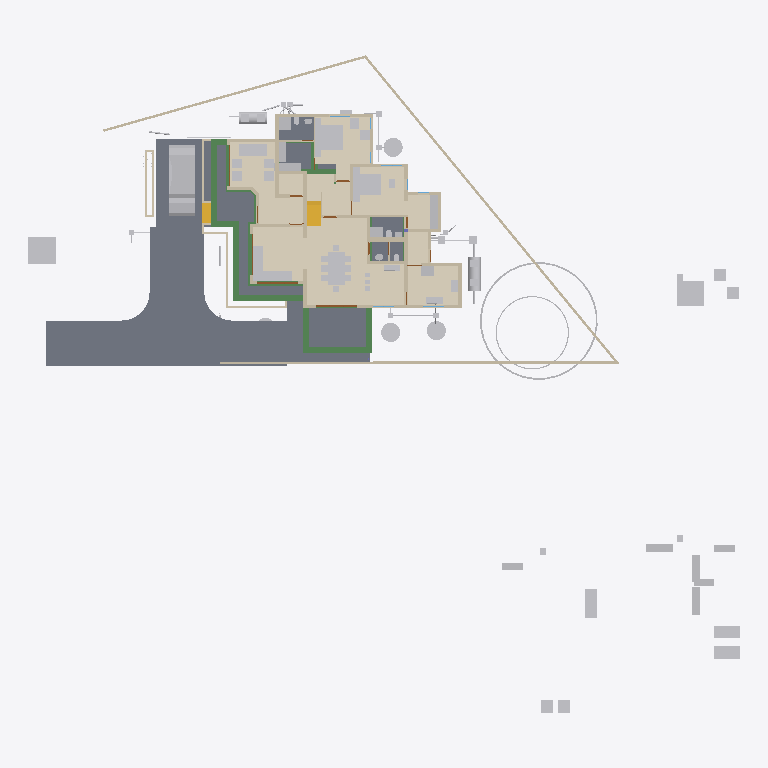
Plan cut of the same IFC building model at storey '00' (level 0.00 m, cut at 1.40 m), seen from above with north up, elements coloured by IFC class: 73 other elements (light grey), 43 walls (beige), 20 beams (green), 10 slabs (grey), 4 doors (brown), 2 stair flights (yellow), 1 covering (cream). Cut surfaces are drawn darker.
Extent 52.1 m × 48.1 m × 11.0 m (x, y, z). Storeys (9): Footing at -0.72 m; 00 at 0.00 m; AC at 0.00 m; GF-P at 0.00 m; GF at 0.45 m; GF Lintel at 2.55 m; FF at 3.60 m; FF Lintel at 5.80 m; SF at 6.45 m. Elements (924): 262 IfcWall, 214 IfcBeam, 126 IfcColumn, 75 IfcPipeSegment, 50 IfcFurniture, 30 IfcSlab, 23 IfcDoor, 23 IfcRailing, 23 IfcWindow, 16 IfcSanitaryTerminal, 15 IfcDistributionChamberElement, 11 IfcRoof.

HEADER;
FILE_DESCRIPTION(('ViewDefinition[DesignTransferView]'),'2;1');
FILE_NAME('AnilIFC.ifc','2025-06-11T13:26:50+05:30',(''),(''),'IfcOpenShell 0.8.2','Bonsai 0.8.2','');
FILE_SCHEMA(('IFC4X3'));
ENDSEC;
DATA;
#1=IFCPROJECT('0$WNUybvfAYORhaB4XNFsz',$,'My Project',$,$,$,$,(#14,#26),#9);
#30=IFCSITE('3M0IN1zgbAER3qQbvbHEyN',$,'My Site',$,$,#21593,$,$,$,$,$,$,$,$);
#2446=IFCSITE('1Q_c7uVcTCngKTLSlSECoW',$,'Site',$,$,#21603,#2459,$,$,$,$,$,$,$);
#36=IFCBUILDING('1$IA7hdqP7iPKszbJPMQXv',$,'My Building',$,$,#21598,$,$,$,$,$,$);
#42=IFCBUILDINGSTOREY('2kIwN_l2HEff17hxWulS$t',$,'00',$,$,#21448,$,$,$,$);
#96=IFCBUILDINGSTOREY('1ytHU9NMr9xuhR6nOuParS',$,'GF',$,$,#259126,$,$,$,$);
#113=IFCBUILDINGSTOREY('02Wk4pOKz6S8OjqfsSxw3f',$,'FF',$,$,#212981,$,$,$,$);
#12120=IFCBUILDINGSTOREY('30jjxh13H5ZfRPWBSBUv3P',$,'GF Lintel',$,$,#205699,$,$,$,$);
#63201=IFCBUILDINGSTOREY('29$z2S3$n8RvRPKj7iW$sZ',$,'SF',$,$,#63429,$,$,$,$);
#108970=IFCBUILDINGSTOREY('3iWuMSe1v7khUzkZ98yZ0Z',$,'Footing',$,$,#108991,$,$,$,$);
#254164=IFCBUILDINGSTOREY('0hSkQ7R7j6iwbn$mabHG_z',$,'AC',$,$,#254180,$,$,$,$);
#254475=IFCBUILDINGSTOREY('17e8_SOoX1N969VhM7p27j',$,'GF-P',$,$,#254491,$,$,$,$);
#276300=IFCBUILDINGSTOREY('2Qmj$XeZb8nw_ZcmXcYRB7',$,'FF Lintel',$,$,#276326,$,$,$,$);
#262073=IFCCOVERING('30fSC4O5j3CB$Dk5H7lFs0',$,'Covering.001',$,$,#262128,#262087,$,$);
#102656=IFCSLAB('0PC2wOFKfA58MASSpvqWe1',$,'Slab',$,$,#260181,#102677,$,$);
#261175=IFCSLAB('0wJZEZzGX8Mhxu4Lf0$_Fr',$,'Slab',$,$,#261251,#261186,$,$);
#97782=IFCSLAB('2H_RNqbb95NBqUBEz4KwU3',$,'Slab',$,$,#260151,#97803,$,$);
#261280=IFCSLAB('2UurOPu7v2cxjZi6UqJLPq',$,'Slab',$,$,#261310,#261291,$,$);
#9759=IFCVEHICLE('1oADfEVWn0tPCUY0EM8eBG',$,'Vehicle',$,$,#44509,#9791,$,$);
#15926=IFCSLAB('0jKIsjEsnD1OzlWHdbrHaP',$,'Slab',$,$,#260101,#15940,$,$);
#15105=IFCWALL('2$tbsWQJT3PftHdFdSZRzF',$,'Wall',$,$,#70658,#15116,$,$);
#14987=IFCWALL('3QvJTaeo13jR4q00Btfvpq',$,'Wall',$,$,#70690,#14998,$,$);
#18400=IFCFURNITURE('1R50XvKDL8EfbTnGY_njcY',$,'Furniture',$,$,#259211,#18399,$,$);
#245824=IFCEARTHWORKSCUT('3BB3EOeNDBbh3wKPIfxmm_',$,'test',$,$,#245839,#245834,$,.BASE_EXCAVATION.);
#18777=IFCFURNITURE('1aP3zeWsL0ZQXEuRipuWXs',$,'Furniture',$,$,#259291,#18776,$,$);
#18901=IFCFURNITURE('24hcVyXrH4tf35GE4proyw',$,'Furniture',$,$,#259156,#18900,$,$);
#14884=IFCWALL('0MuvIxI8bFFxmzWw1hEsL7',$,'Wall',$,$,#70633,#14890,$,$);
#25612=IFCFURNITURE('2akChVyKvEohXfhOaKw10T',$,'Furniture',$,$,#259196,#25644,$,$);
#76381=IFCGEOGRAPHICELEMENT('2pfiLi3vv79x_8U6RE3CYp',$,'GeographicElement',$,$,#76413,#76449,$,$);
#25270=IFCFURNITURE('1LH09B9mjBF9cFS_bJydOX',$,'Furniture',$,$,#260116,#25301,$,$);
#260886=IFCSLAB('0bDQP6tcn4Og7Qe7jnH8Ym',$,'Slab',$,$,#261216,#260897,$,$);
#260761=IFCSLAB('35zqa2F7v4qPCSmILTDJ6a',$,'Slab',$,$,#260791,#260772,$,$);
#261115=IFCSLAB('22RkFxv3DEL8I9nMeh78Jw',$,'Slab',$,$,#261241,#261126,$,$);
#261084=IFCSLAB('2seLeMeHD9zgkmalz8MFZW',$,'Slab',$,$,#261114,#261095,$,$);
#222691=IFCBEAM('26WoSBV6T7mwmntGCIeDEB',$,'Beam',$,$,#225223,#222702,$,$);
#299=IFCWALL('3YOHcsAdT3PO$57Bo2wlO0',$,'Wall',$,$,#260396,#310,$,$);
#224352=IFCBEAM('23FH9RV_1E2v_be4La2L6h',$,'Beam',$,$,#224522,#224363,$,$);
#224181=IFCBEAM('1lOzUHGlPFNPq2APRJQhx3',$,'Beam',$,$,#224599,#224192,$,$);
#10353=IFCSTAIRFLIGHT('2Zm0rZgTbDdgxMEp5bq$9_',$,'StairFlight',$,$,#219994,#10385,$,12,11,0.183333337306976,0.150000005960464,.STRAIGHT.);
#224306=IFCBEAM('2qh6QHiQvE0f1IxK_gahKm',$,'Beam',$,$,#224554,#224317,$,$);
#17678=IFCFURNITURE('2bin7WsULDjPeLfYKRFVAv',$,'Furniture',$,$,#259276,#17677,$,$);
#17233=IFCFURNITURE('0T3ErBLYfCbANjLJsek21j',$,'Furniture.012',$,$,#259266,#17232,$,$);
#17628=IFCFURNITURE('17qZxJfnjAUwxgeyWuttn3',$,'Furniture',$,$,#259161,#17627,$,$);
#204314=IFCTANK('0xrqd_jgXCwP7slnJ3Jh45',$,'Tank',$,$,#257451,#204328,$,$);
#516=IFCWALL('0kHakQ$Fb8lPUKd_GxCfr6',$,'Wall',$,$,#260581,#527,$,$);
#18864=IFCFURNITURE('3pKgwG2ITCbQ1PcX8XbhFK',$,'Furniture',$,$,#259271,#18863,$,$);
#604=IFCWALL('0vQHFjq6DDjRfeuf4$xxQH',$,'Wall',$,$,#260401,#615,$,$);
#255038=IFCWASTETERMINAL('3rfLcqKxX4Kf8swMGSeBcG',$,'WasteTerminal',$,$,#255070,#255049,$,$);
#255010=IFCWASTETERMINAL('04n5z4SPz4qQLjx2oBzJTv',$,'WasteTerminal',$,$,#255037,#255021,$,$);
#255278=IFCWASTETERMINAL('286XWqxB1CQORdGIeRnK4U',$,'WasteTerminal',$,$,#255413,#255289,$,$);
#25314=IFCFURNITURE('0Rgq7HzdzEhvU_dNff47Wu',$,'Furniture',$,$,#259191,#25343,$,$);
#423=IFCWALL('1yZ5GwNe15fArSzrc3cNGE',$,'Wall',$,$,#260411,#434,$,$);
#188=IFCWALL('1PzxetMNn7avsyHCxKbrs1',$,'Wall',$,$,#260371,#199,$,$);
#224441=IFCBEAM('3aq03j5wD3e9jvUmC0BPzl',$,'Beam',$,$,#224476,#224452,$,$);
#224378=IFCBEAM('0Pziw04D1CpgNTMXWLRe3H',$,'Beam',$,$,#224427,#224389,$,$);
#74869=IFCGEOGRAPHICELEMENT('3qyTpdBrLCaxCPBVEhKmZp',$,'GeographicElement',$,$,#76320,#74901,$,$);
#16799=IFCFURNITURE('055N_$xmX9ZQbc0CYFtvE3',$,'Furniture',$,$,#259216,#16798,$,$);
#17096=IFCFURNITURE('0yYwZAg3jFQvkxBxQ0MGp1',$,'Furniture',$,$,#259221,#17095,$,$);
#18669=IFCFURNITURE('0_rDbuDo58VxsMmqMXWGXl',$,'Furniture',$,$,#259226,#18668,$,$);
#204209=IFCTANK('3q6lEx8ZHBQhgG6s0DuiFc',$,'Tank',$,$,#257456,#204221,$,$);
#151408=IFCBEAM('11UmVD6Hv2zOoPXsLeu2$6',$,'Beam',$,$,#218179,#151419,$,$);
#25122=IFCFURNITURE('0eMwo17SHA2AtkijqvowIK',$,'Furniture',$,$,#259281,#25153,$,$);
#6545=IFCSTAIRFLIGHT('3mjK21MVj5Wxp88atmNL9l',$,'StairFlight',$,$,#60989,#6544,$,2,1,0.150000005960464,0.25,.STRAIGHT.);
#19988=IFCWALL('1w6VKMxRj2hObZ_QLhIAvk',$,'Wall',$,$,#260391,#19999,$,$);
#220591=IFCWALL('3GMSJZXA14vBkb5sJHOMvl',$,'Wall',$,$,#260591,#220628,$,$);
#17365=IFCFURNITURE('0Tjm9jror8bPxG689sHAj8',$,'Furniture',$,$,#259246,#17364,$,$);
#17513=IFCFURNITURE('0VTCb1Evn558OH68N69Eaz',$,'Furniture',$,$,#259251,#17512,$,$);
#23313=IFCSANITARYTERMINAL('2AQwLasl50KvvqUmlCa0I7',$,'SanitaryTerminal',$,$,#260441,#23345,$,$);
#153666=IFCBEAM('0MIPwZEUXATv$BBWagWbD4',$,'Beam',$,$,#153932,#153677,$,$);
#57461=IFCWALL('22p$gjPlf4_fmH50hLiwEg',$,'Wall',$,$,#165724,#57472,$,$);
#150465=IFCBEAM('3oiz4vW992SAq93f3Yx8gc',$,'Beam',$,$,#218332,#150476,$,$);
#17045=IFCFURNITURE('3keQdM9i5FJ9JBwmsM_Qg3',$,'Furniture',$,$,#259231,#17044,$,$);
#17328=IFCFURNITURE('3InpbPAMj2MBzrSOMYlvHV',$,'Furniture',$,$,#259236,#17327,$,$);
#17439=IFCFURNITURE('076SYXiXP7jhnOyre$gCoP',$,'Furniture',$,$,#259146,#17438,$,$);
#18827=IFCFURNITURE('0zixzxSUv7NBPjkhBn6BwL',$,'Furniture',$,$,#259151,#18826,$,$);
#130=IFCWALL('04CHTr6Lj4wPvBnmyPYJ6Z',$,'Wall',$,$,#260366,#138,$,$);
#1217=IFCWALL('2Q5YCkzor9Ngjftvgr0hJV',$,'Wall',$,$,#260481,#1228,$,$);
#842=IFCWALL('3BP$Kj7eL8rfLzufr5wfXy',$,'Wall',$,$,#260416,#853,$,$);
#25161=IFCFURNITURE('3ia0j471fEl9_3EcPDtlMf',$,'Furniture',$,$,#259186,#29497,$,$);
#222626=IFCBEAM('0rFvcNLZ9CSuFVM_t9qACn',$,'Beam',$,$,#222627,#222637,$,$);
#25356=IFCSANITARYTERMINAL('0DGlzq0Xv7KwIjCvA14zlk',$,'SanitaryTerminal',$,$,#260511,#25369,$,$);
#85080=IFCELECTRICAPPLIANCE('3r3ymMflv8O8jCD$O86PPW',$,'ElectricAppliance',$,$,#260131,#85111,$,$);
#38948=IFCWALL('0ipxxeBA962ABePks$Jpav',$,'Wall',$,$,#166017,#38979,$,$);
#73000=IFCWALL('3z7g50jMX4Rh8$1_kKCMxL',$,'Wall',$,$,#165780,#73011,$,$);
#59003=IFCWALL('0QbKQ4QwXCE91xtueIIBH_',$,'Wall',$,$,#165935,#59014,$,$);
#18714=IFCFURNITURE('0sWiAZchD9CQr_lkdFZUTW',$,'Furniture',$,$,#259241,#18713,$,$);
#454=IFCWALL('1cEUYXkQ18g8A2AkmtiTwk',$,'Wall',$,$,#260486,#465,$,$);
#86224=IFCSANITARYTERMINAL('2biCU27_zEgBtPNwtE6wvd',$,'SanitaryTerminal',$,$,#260546,#86256,$,$);
#224207=IFCBEAM('3HlITzGVjEufUK_QGi9Zvr',$,'Beam',$,$,#224618,#224218,$,$);
#57537=IFCWALL('0RVWYaWSX1oeXNJZV9D28p',$,'Wall',$,$,#165897,#57548,$,$);
#4273=IFCWALL('1oh7zEnUH4yxmpd05lCSWC',$,'Wall',$,$,#260451,#4284,$,$);
#699=IFCWALL('1YEXD_311BPxR14yKIlEMz',$,'Wall',$,$,#260386,#710,$,$);
#82229=IFCWALL('1dZywMfXH8hBJcwgdnriym',$,'Wall',$,$,#260641,#82266,$,$);
#392=IFCWALL('3Qya9ZYJP97B1xsfIiUBer',$,'Wall',$,$,#260421,#403,$,$);
#1440=IFCWALL('3GLM2Z4Pf1HOc7RaVPeooN',$,'Wall',$,$,#260461,#1451,$,$);
#1892=IFCWALL('2btlAvQzb6KvChKkPyT1tL',$,'Wall',$,$,#260611,#1903,$,$);
#22162=IFCFURNITURE('1HAj9Qqb15fxKqqLnUY5tx',$,'Furniture',$,$,#259171,#22194,$,$);
#22355=IFCFURNITURE('1ER_YDI7H04eJegewwbPZx',$,'Furniture',$,$,#259181,#22368,$,$);
#22388=IFCFURNITURE('31n1J_$I57pu5jDAm8k1r8',$,'Furniture',$,$,#259296,#22401,$,$);
#22421=IFCFURNITURE('2zy8cDFfn09g6xCglxdYzf',$,'Furniture',$,$,#259301,#22434,$,$);
#238580=IFCSANITARYTERMINAL('1Z8TkyZjD51erRHz0hnI0S',$,'SanitaryTerminal',$,$,#260656,#238593,$,$);
#203167=IFCBEAM('22_wkkyJTASv2_SAKEkap7',$,'Beam',$,$,#203353,#203178,$,$);
#1756=IFCWALL('1k48VKPdv0Vg_oNqsf$EZh',$,'Wall',$,$,#260381,#1767,$,$);
#22214=IFCFURNITURE('0KTzOcFqX39OX7TZqBe6XZ',$,'Furniture',$,$,#259176,#22227,$,$);
#22327=IFCFURNITURE('2JUXPztkjFqBln5k4xn9m1',$,'Furniture',$,$,#259166,#22340,$,$);
#260792=IFCSLAB('2RGWpK8z13gPqUkrBxSTzt',$,'Slab',$,$,#260825,#260803,$,$);
#86279=IFCELECTRICAPPLIANCE('1lTy1pOgr4efy1fl4xNZg$',$,'ElectricAppliance',$,$,#260506,#86311,$,$);
#12800=IFCDOOR('39JD$kR8X0NPRTeSE4w5EH',$,'Door',$,$,#257845,#34459,$,$,$,$,$,$);
#12250=IFCDOOR('2BRBKprhj7ox11yrDLu5ws',$,'Door',$,$,#257860,#36046,$,$,$,$,$,$);
#1657=IFCWALL('1k5DFfksL0DBm8B9dpCj$F',$,'Wall',$,$,#260376,#1668,$,$);
#113194=IFCWALL('1WVu$Hs8fEuOKpLmv8LTuy',$,'Wall',$,$,#260496,#113205,$,$);
#29358=IFCWALL('3U3_2IE6LES8tAXzbZT3By',$,'Wall',$,$,#260456,#29370,$,$);
#48854=IFCBEAM('3U47t32W1D9x3RIjIi17rc',$,'Beam',$,$,#259331,#48865,$,$);
#900=IFCWALL('1fOjCHp7n9IvAaRIenRr6l',$,'Wall',$,$,#260356,#911,$,$);
#207136=IFCWALL('0BA5F1JlLEWgKnKEz59J2v',$,'Wall',$,$,#260601,#207147,$,$);
#19350=IFCWALL('1vmHNPZZf35A3$ZzlI3hrB',$,'Wall',$,$,#265136,#19361,$,$);
#945=IFCWALL('3f0b5i_z5A1wo_s5RrCXKn',$,'Wall',$,$,#260361,#956,$,$);
#246447=IFCDISTRIBUTIONCHAMBERELEMENT('20xH3CzrT2FQRYxMcWb88O',$,'DistributionChamberElement',$,$,#254857,#246460,$,$);
#252998=IFCDISTRIBUTIONCHAMBERELEMENT('2tOGDYxxD48BmFsFs$LazS',$,'DistributionChamberElement',$,$,#254837,#253011,$,$);
#253017=IFCDISTRIBUTIONCHAMBERELEMENT('2KyTTcF2L0SujAOfThmzuo',$,'DistributionChamberElement',$,$,#254702,#253030,$,$);
#224238=IFCBEAM('0RkNPsyYb1TBDATBUb_Qxu',$,'Beam',$,$,#225146,#224249,$,$);
#1275=IFCWALL('1Cqmx66HL5neqXAJZajN7t',$,'Wall',$,$,#260661,#1286,$,$);
#65015=IFCBEAM('1H_xJU4fn99g6PolxbP1In',$,'Beam',$,$,#259826,#65026,$,$);
#227805=IFCDISTRIBUTIONCHAMBERELEMENT('3LLfssRtjDLvZhewAniMZP',$,'DistributionChamberElement',$,$,#254777,#246498,$,$);
#248693=IFCDISTRIBUTIONCHAMBERELEMENT('1$jVvaEZ9EAAI$Eo1I7z1v',$,'DistributionChamberElement',$,$,#254517,#248706,$,$);
#248712=IFCDISTRIBUTIONCHAMBERELEMENT('3YPEoztXbA9geg6S_$dB01',$,'DistributionChamberElement',$,$,#254567,#248725,$,$);
#98460=IFCFURNITURE('2o32gnRgj7JOnZ46_g1ygp',$,'Furniture',$,$,#260161,#98492,$,$);
#1172=IFCWALL('2GwPRnCnz058ACz_ZbcJ05',$,'Wall',$,$,#260406,#1183,$,$);
#150004=IFCBEAM('0Wq3PonavD4woKKxMkERIJ',$,'Beam',$,$,#218240,#150015,$,$);
#268=IFCWALL('2RgLl6fRz15frDI_PC4t9e',$,'Wall',$,$,#260446,#279,$,$);
#53022=IFCBEAM('0lKseJo1n4YASRH6Y4ypCb',$,'Beam',$,$,#259346,#53033,$,$);
#25207=IFCFURNITURE('2uCA7urEX5jwtO78eo2CJ0',$,'Furniture',$,$,#260106,#25220,$,$);
#25249=IFCFURNITURE('1SXHrIKEbF3Avs1_u_np1P',$,'Furniture',$,$,#260111,#25262,$,$);
#57210=IFCWALL('3YfBuLdxrF$B0Hmh7k8yp1',$,'Wall',$,$,#165760,#57216,$,$);
#150234=IFCBEAM('2B8XZeXov5DwUqjkCLUQAb',$,'Beam',$,$,#218069,#150245,$,$);
#225826=IFCUNITARYEQUIPMENT('3Yv$sbS$b2rO2b0ifjv81B',$,'UnitaryEquipment',$,$,#254216,#225834,$,$);
#252367=IFCPIPESEGMENT('0njwPSPkTE69uuxWTTWEwq',$,'PipeSegment',$,$,#254797,#252401,$,.FLEXIBLESEGMENT.);
#17157=IFCFURNITURE('3SbcOvQD51GhDFdMrfJy7o',$,'Furniture',$,$,#259141,#17156,$,$);
#17715=IFCFURNITURE('1K5CC3v$51_RkeRHCfWF1K',$,'Furniture',$,$,#259256,#17714,$,$);
#18521=IFCFURNITURE('30UJjqf1X57hbrPqq67ADj',$,'Furniture',$,$,#259261,#18520,$,$);
#18632=IFCFURNITURE('2XUZmvobvC1gsAzioRJWb7',$,'Furniture',$,$,#259286,#18631,$,$);
#25460=IFCSANITARYTERMINAL('0u$EF64DX2vwQITCsVFWKX',$,'SanitaryTerminal',$,$,#260536,#25473,$,$);
#98113=IFCFURNITURE('10jljVhcr49Q09$4qRzO8T',$,'Furniture',$,$,#260156,#98129,$,$);
#34346=IFCDOOR('0OUxOPs7zFRAy3HKSliQuy',$,'Door',$,$,#257830,#34378,$,$,$,$,$,$);
#46961=IFCDOOR('05FZZvsyf959qcUkPSLQsf',$,'Door',$,$,#257875,#46992,$,$,$,$,$,$);
#149790=IFCBEAM('1a$n3x3YjFg97HuR3xHsyR',$,'Beam',$,$,#152152,#149801,$,$);
#36450=IFCWALL('1bzvSivc55Gu6ANT5eBo$k',$,'Wall',$,$,#260566,#36462,$,$);
#234953=IFCPIPESEGMENT('0joFklGhXC_OleRCxvcys9',$,'PipeSegment',$,$,#257501,#234987,$,$);
#252257=IFCPIPESEGMENT('1RqUWIGuv25gO4msIGhaL6',$,'PipeSegment',$,$,#254597,#252291,$,.FLEXIBLESEGMENT.);
#252718=IFCPIPESEGMENT('0IArMQPIb2xQsN8DzSaOgT',$,'PipeSegment',$,$,#254722,#252752,$,.FLEXIBLESEGMENT.);
#25408=IFCSANITARYTERMINAL('0qCZoCmrD1B9CO5Kg0plPw',$,'SanitaryTerminal',$,$,#260651,#25421,$,$);
#203639=IFCBEAM('27gWilPZbAdwC6C_lbC_HJ',$,'Beam',$,$,#204937,#203650,$,$);
#23273=IFCSANITARYTERMINAL('20JUjhvWbBRRjSV1SLXVka',$,'SanitaryTerminal',$,$,#260646,#23305,$,$);
#201014=IFCWALL('3WIbNLS754UOOY3WD4O$Nb',$,'Wall',$,$,#260521,#201025,$,$);
#252654=IFCDISTRIBUTIONCHAMBERELEMENT('2wv1veaBDAI8GKtWvqKJMS',$,'DistributionChamberElement',$,$,#255393,#252667,$,$);
#201105=IFCWALL('3akkZCONn2Ve5yF4U7_f5I',$,'Wall',$,$,#260526,#201116,$,$);
#23233=IFCSANITARYTERMINAL('0AyAwyofT05v1O_NxO0jH2',$,'SanitaryTerminal',$,$,#260436,#23265,$,$);
#25382=IFCSANITARYTERMINAL('2vD3tSgcTBU8lPnKKbK96B',$,'SanitaryTerminal',$,$,#260516,#25395,$,$);
#2056=IFCWALL('3m9H6N70nCXvzVOEeycG90',$,'Wall',$,$,#260636,#2067,$,$);
#252317=IFCPIPESEGMENT('0wZGitFcb7G9ydY_HcO7fB',$,'PipeSegment',$,$,#254712,#252351,$,.FLEXIBLESEGMENT.);
#25434=IFCSANITARYTERMINAL('2JE6HIrKjAm9pFdRxgG_wV',$,'SanitaryTerminal',$,$,#260541,#25447,$,$);
#254966=IFCWASTETERMINAL('14d2ci1m51U9Bn9WbuCdye',$,'WasteTerminal',$,$,#255009,#254978,$,$);
#2101=IFCWALL('31H7rpK8j5AxAH6BkyaHYJ',$,'Wall',$,$,#260431,#2112,$,$);
#227958=IFCDISTRIBUTIONCHAMBERELEMENT('1894xrp1T3cwDgnU_JZNjD',$,'DistributionChamberElement',$,$,#254817,#227971,$,$);
#252809=IFCDISTRIBUTIONCHAMBERELEMENT('3oKTrcMufDBvfbsZ0Ml_TC',$,'DistributionChamberElement',$,$,#255398,#252822,$,$);
#573=IFCWALL('2Qu9Lk0Sn4FwvPmybXWNcw',$,'Wall',$,$,#260491,#584,$,$);
ENDSEC;